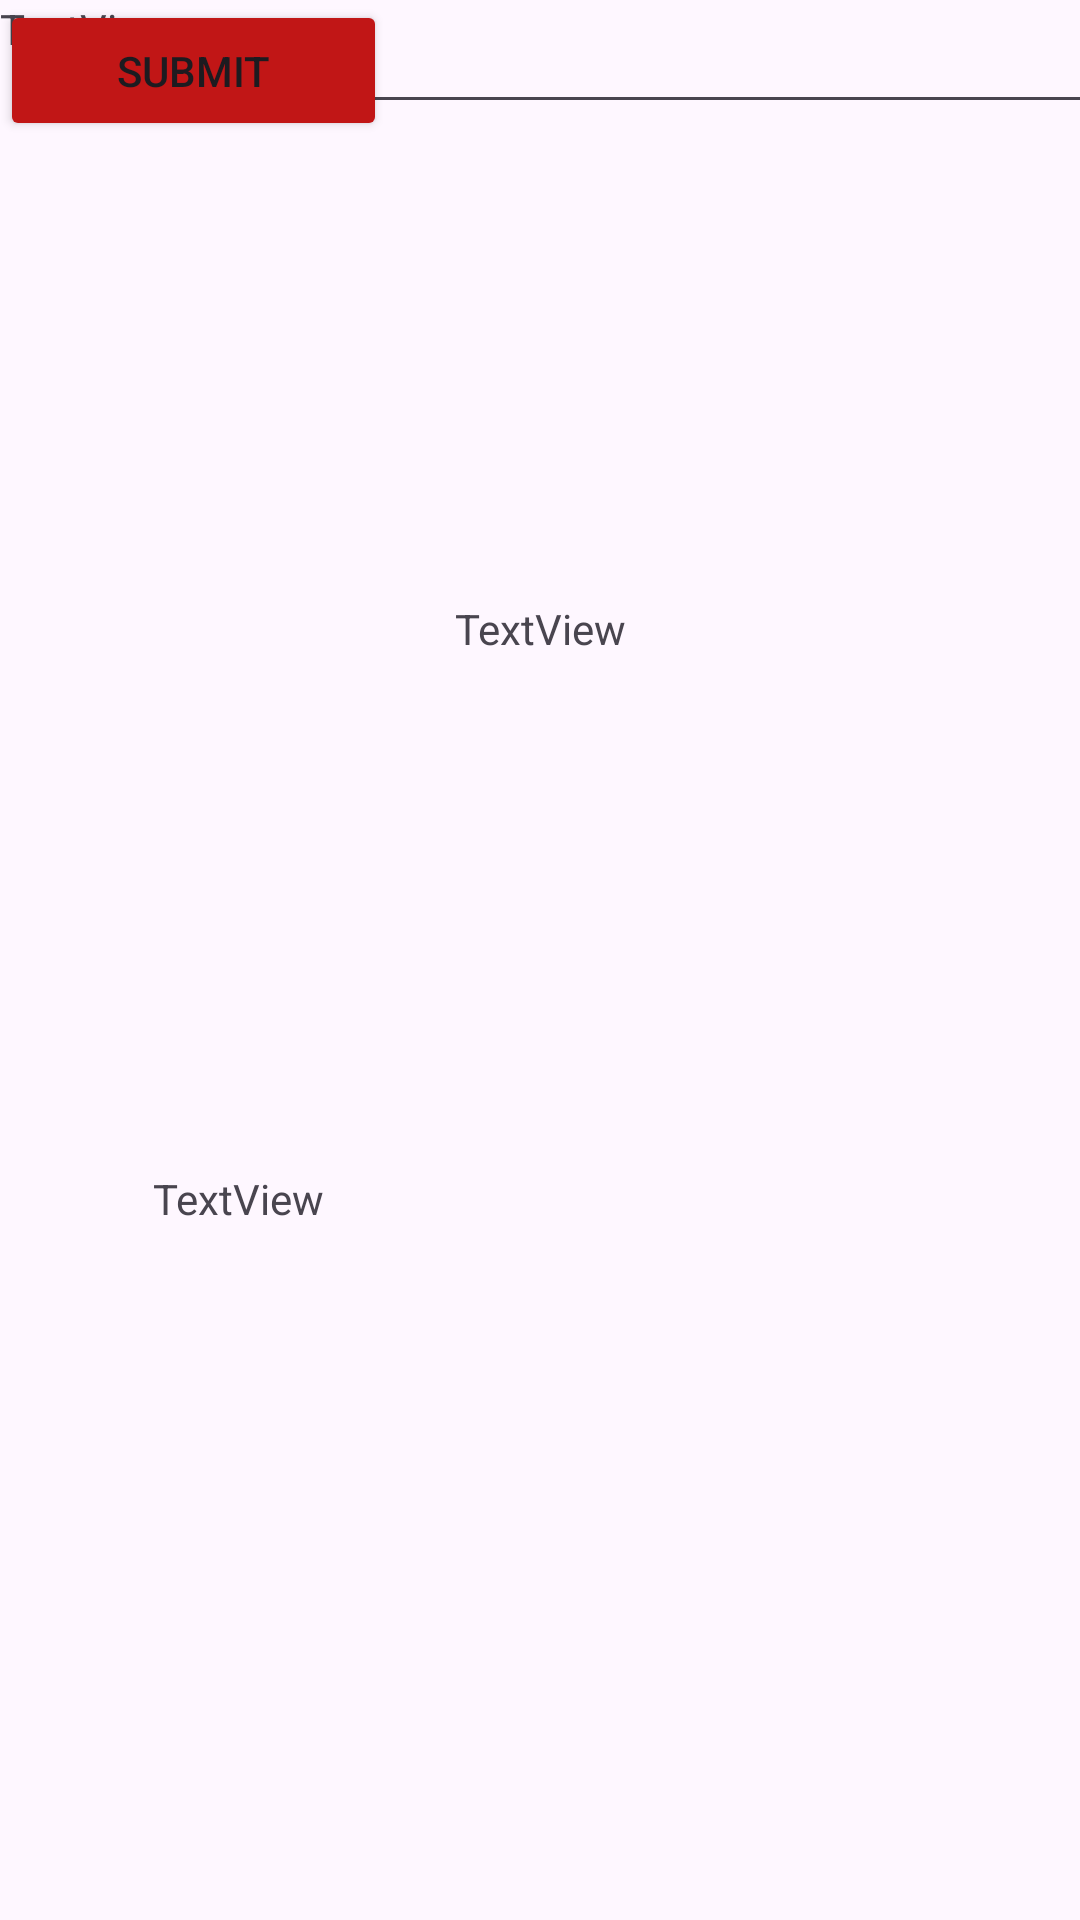

Produce the Android XML layout that renders to this screen, including the resource entries it uses.
<!-- AndroidManifest.xml: application theme Theme.Tutorial04AndroidLayouts -->
<!-- res/layout/activity_main.xml -->
<?xml version="1.0" encoding="utf-8"?>
<androidx.constraintlayout.widget.ConstraintLayout xmlns:android="http://schemas.android.com/apk/res/android"
    xmlns:app="http://schemas.android.com/apk/res-auto"
    xmlns:tools="http://schemas.android.com/tools"
    android:layout_width="match_parent"
    android:layout_height="match_parent"
    android:orientation="vertical"
    tools:context=".MainActivity">

    <androidx.constraintlayout.widget.ConstraintLayout
        android:id="@+id/linearLayout2"
        android:layout_width="585dp"
        android:layout_height="144dp"
        android:orientation="vertical"
        app:layout_constraintTop_toTopOf="parent">

        <TextView
            android:id="@+id/textView5"
            android:layout_width="match_parent"
            android:layout_height="wrap_content"
            android:text="TextView" />

        <EditText
            android:id="@+id/editTextText3"
            android:layout_width="match_parent"
            android:layout_height="wrap_content"
            android:ems="10"
            android:inputType="text"
            android:text="Name"
            tools:layout_editor_absoluteX="0dp"
            tools:layout_editor_absoluteY="36dp" />

        <Button
            android:id="@+id/button4"
            android:layout_width="129dp"
            android:layout_height="47dp"
            android:backgroundTint="#C11616"
            android:text="submit"
            tools:layout_editor_absoluteX="244dp"
            tools:layout_editor_absoluteY="91dp" />

    </androidx.constraintlayout.widget.ConstraintLayout>

    <LinearLayout
        android:id="@+id/linearLayout"
        android:layout_width="359dp"
        android:layout_height="122dp"
        android:layout_marginTop="56dp"
        android:orientation="horizontal"
        app:layout_constraintEnd_toEndOf="parent"
        app:layout_constraintStart_toStartOf="parent"
        app:layout_constraintTop_toBottomOf="@+id/linearLayout2">

        <ImageView
            android:id="@+id/imageView2"
            android:layout_width="wrap_content"
            android:layout_height="match_parent"
            android:layout_weight="1"
            app:srcCompat="@drawable/ic_launcher_background" />

        <TextView
            android:id="@+id/textView6"
            android:layout_width="wrap_content"
            android:layout_height="63dp"
            android:layout_weight="1"
            android:text="TextView" />
    </LinearLayout>

    <TextView
        android:id="@+id/textView7"
        android:layout_width="258dp"
        android:layout_height="25dp"
        android:layout_marginTop="68dp"
        android:text="TextView"
        app:layout_constraintEnd_toEndOf="parent"
        app:layout_constraintHorizontal_bias="0.501"
        app:layout_constraintStart_toStartOf="parent"
        app:layout_constraintTop_toBottomOf="@+id/linearLayout" />

</androidx.constraintlayout.widget.ConstraintLayout>
<!-- resources referenced by this layout -->
<resources>
  <style name="Theme.Tutorial04AndroidLayouts" parent="Base.Theme.Tutorial04AndroidLayouts" />
  <style name="Base.Theme.Tutorial04AndroidLayouts" parent="Theme.Material3.DayNight.NoActionBar">
          
          
      </style>
</resources>
